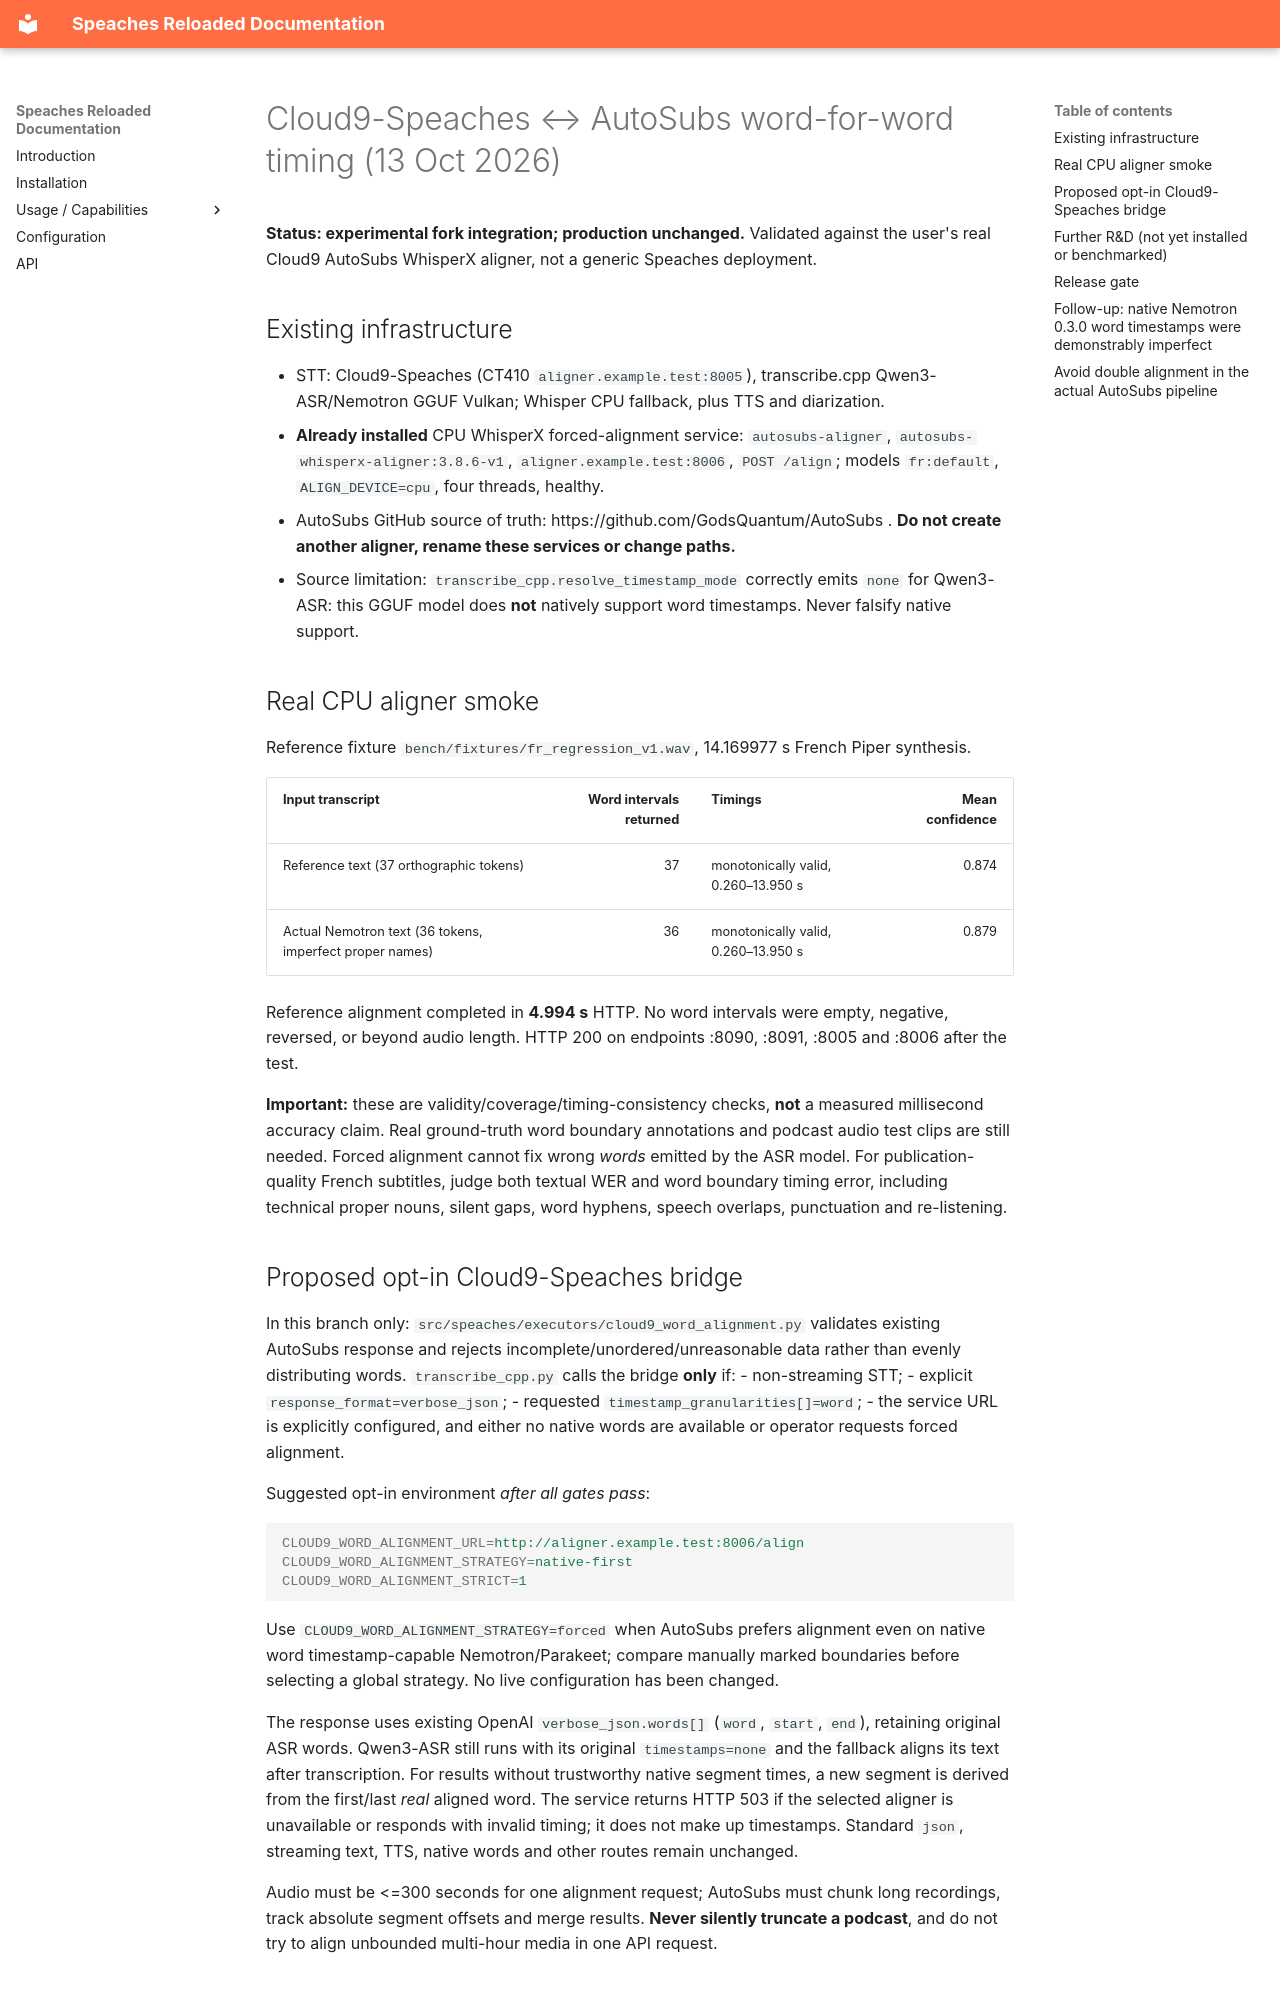

repository: GodsQuantum/Cloud9-Speaches · page: cloud9-autosubs-word-timestamps-20261013/index.html · generator: mkdocs

# Cloud9-Speaches ↔ AutoSubs word-for-word timing (13 Oct 2026)

**Status: experimental fork integration; production unchanged.** Validated against the user's real Cloud9 AutoSubs WhisperX aligner, not a generic Speaches deployment.

## Existing infrastructure

- STT: Cloud9-Speaches (CT410 `aligner.example.test:8005`), transcribe.cpp Qwen3-ASR/Nemotron GGUF Vulkan; Whisper CPU fallback, plus TTS and diarization.
- **Already installed** CPU WhisperX forced-alignment service: `autosubs-aligner`, `autosubs-whisperx-aligner:3.8.6-v1`, `aligner.example.test:8006`, `POST /align`; models `fr:default`, `ALIGN_DEVICE=cpu`, four threads, healthy.
- AutoSubs GitHub source of truth: https://github.com/GodsQuantum/AutoSubs . **Do not create another aligner, rename these services or change paths.**
- Source limitation: `transcribe_cpp.resolve_timestamp_mode` correctly emits `none` for Qwen3-ASR: this GGUF model does **not** natively support word timestamps. Never falsify native support.

## Real CPU aligner smoke

Reference fixture `bench/fixtures/fr_regression_v1.wav`, 14.169977 s French Piper synthesis.

| Input transcript | Word intervals returned | Timings | Mean confidence |
|---|---:|---|---:|
| Reference text (37 orthographic tokens) | 37 | monotonically valid, 0.260–13.950 s | 0.874 |
| Actual Nemotron text (36 tokens, imperfect proper names) | 36 | monotonically valid, 0.260–13.950 s | 0.879 |

Reference alignment completed in **4.994 s** HTTP. No word intervals were empty, negative, reversed, or beyond audio length. HTTP 200 on endpoints :8090, :8091, :8005 and :8006 after the test.

**Important:** these are validity/coverage/timing-consistency checks, **not** a measured millisecond accuracy claim. Real ground-truth word boundary annotations and podcast audio test clips are still needed. Forced alignment cannot fix wrong *words* emitted by the ASR model. For publication-quality French subtitles, judge both textual WER and word boundary timing error, including technical proper nouns, silent gaps, word hyphens, speech overlaps, punctuation and re-listening.

## Proposed opt-in Cloud9-Speaches bridge

In this branch only: `src/speaches/executors/cloud9_word_alignment.py` validates existing AutoSubs response and rejects incomplete/unordered/unreasonable data rather than evenly distributing words. `transcribe_cpp.py` calls the bridge **only** if:
- non-streaming STT;
- explicit `response_format=verbose_json`;
- requested `timestamp_granularities[]=word`;
- the service URL is explicitly configured, and either no native words are available or operator requests forced alignment.

Suggested opt-in environment *after all gates pass*:

```ini
CLOUD9_WORD_ALIGNMENT_URL=http://aligner.example.test:8006/align
CLOUD9_WORD_ALIGNMENT_STRATEGY=native-first
CLOUD9_WORD_ALIGNMENT_STRICT=1
```

Use `CLOUD9_WORD_ALIGNMENT_STRATEGY=forced` when AutoSubs prefers alignment even on native word timestamp-capable Nemotron/Parakeet; compare manually marked boundaries before selecting a global strategy. No live configuration has been changed.

The response uses existing OpenAI `verbose_json.words[]` (`word`, `start`, `end`), retaining original ASR words. Qwen3-ASR still runs with its original `timestamps=none` and the fallback aligns its text after transcription. For results without trustworthy native segment times, a new segment is derived from the first/last *real* aligned word. The service returns HTTP 503 if the selected aligner is unavailable or responds with invalid timing; it does not make up timestamps. Standard `json`, streaming text, TTS, native words and other routes remain unchanged.

Audio must be <=300 seconds for one alignment request; AutoSubs must chunk long recordings, track absolute segment offsets and merge results. **Never silently truncate a podcast**, and do not try to align unbounded multi-hour media in one API request.
